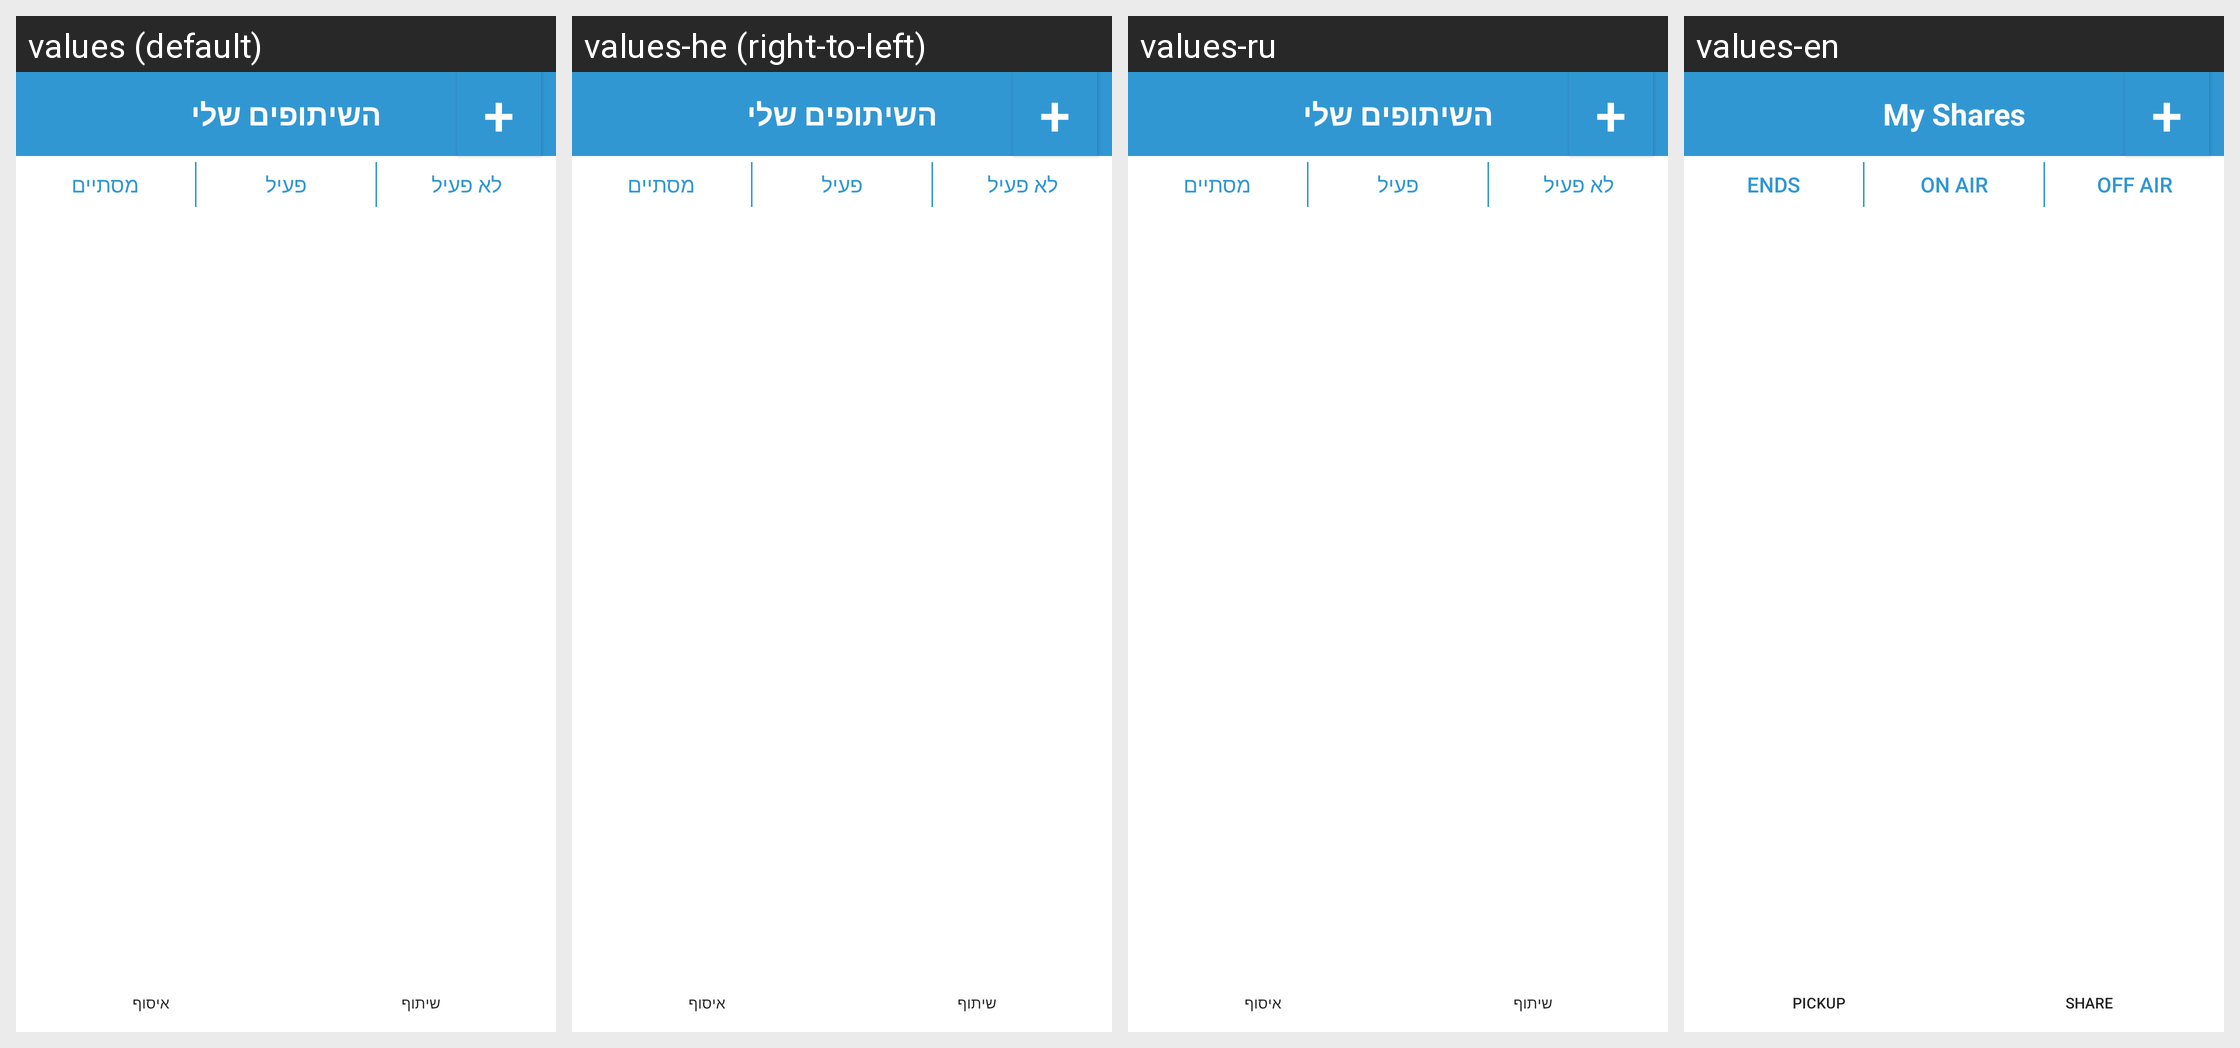

This grid shows one Android layout under several languages. Give, for every string resource on the screen, its name, the default text and each shown locale's text.
Android screen res/layout/activity_my_publications.xml rendered under 4 locales, left to right: values (default), values-he (right-to-left), values-ru, values-en. Device: Nexus 5 (rendered at 1080×1920; each locale shown at half size, 540×960, under a caption strip naming it); theme AppTheme.
Strings drawn on this screen, with the default value and each locale's value (text and hints the layout hard-codes, and strings that could not be matched under every locale, appear in the picture but are not listed):

side_menu_my_active_pubs_part
  values: השיתופים שלי
  values-he: השיתופים שלי  [not translated; the default value is used]
  values-ru: השיתופים שלי
  values-en: My Shares

filter_ending_btn_text
  values: מסתיים
  values-he: מסתיים  [not translated; the default value is used]
  values-ru: מסתיים
  values-en: Ends

filter_active_btn_text
  values: פעיל
  values-he: פעיל  [not translated; the default value is used]
  values-ru: פעיל
  values-en: On Air

filter_not_active_btn_text
  values: לא פעיל
  values-he: לא פעיל  [not translated; the default value is used]
  values-ru: לא פעיל
  values-en: Off Air

pickup_btn
  values: איסוף
  values-he: איסוף  [not translated; the default value is used]
  values-ru: איסוף
  values-en: Pickup

share_btn
  values: שיתוף
  values-he: שיתוף  [not translated; the default value is used]
  values-ru: שיתוף
  values-en: Share
